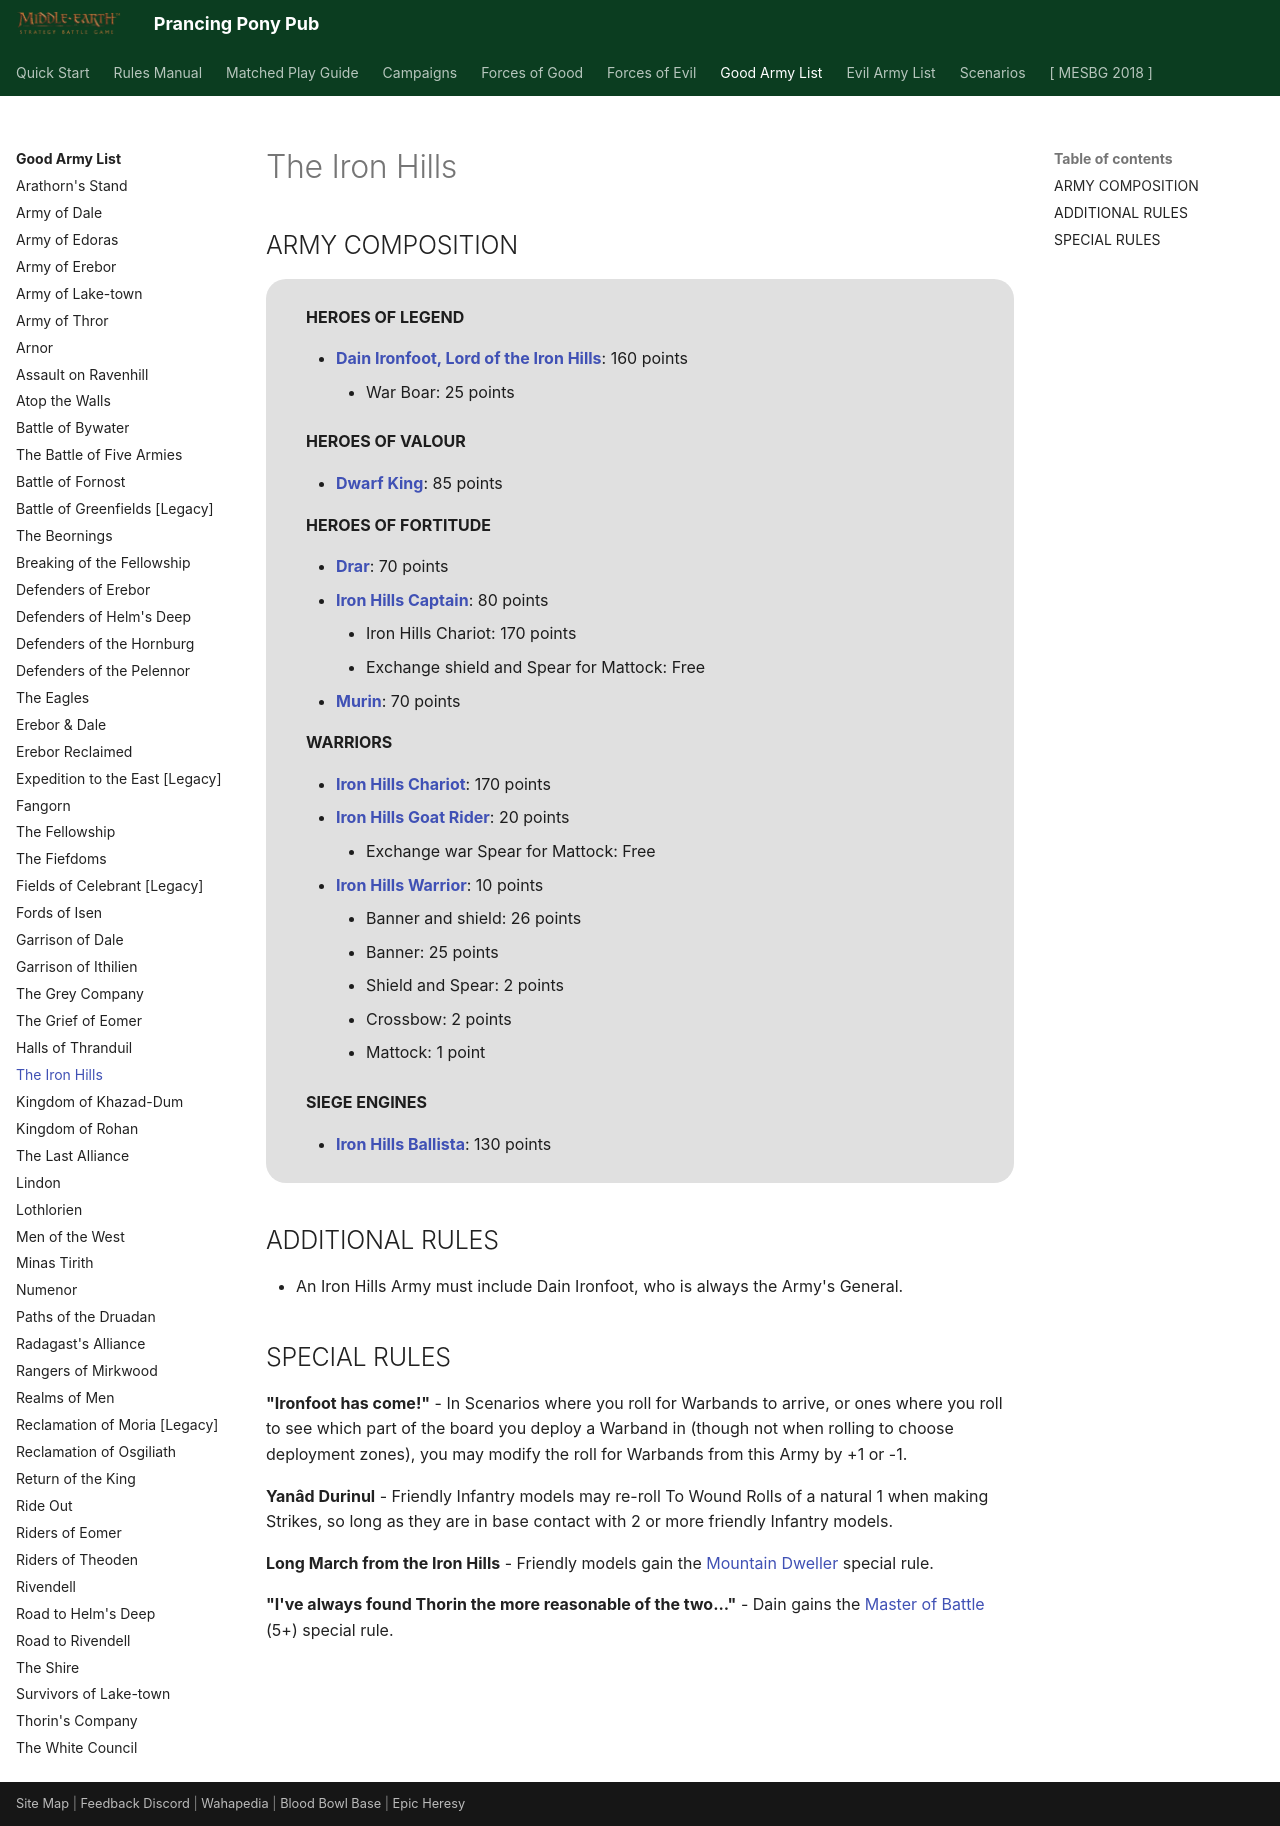

repository: BBBase-EHeresy-PPPub/PPPub · page: mesbg2024/good_army_list/the_iron_hills/index.html · generator: mkdocs

# The Iron Hills

## ARMY COMPOSITION

<div class="unitCard" markdown>

**HEROES OF LEGEND**

- [**Dain Ironfoot, Lord of the Iron Hills**](../forces_of_good/dwarven_holds.md#dain-ironfoot-lord-of-the-iron-hills-160-points): 160 points
    - War Boar: 25 points

**HEROES OF VALOUR**

- [**Dwarf King**](../forces_of_good/dwarven_holds.md#dwarf-king-85-points): 85 points

**HEROES OF FORTITUDE**

- [**Drar**](../forces_of_good/good_legacy.md#drar-70-points): 70 points
- [**Iron Hills Captain**](../forces_of_good/dwarven_holds.md#iron-hills-captain-80-points): 80 points
    - Iron Hills Chariot: 170 points
    - Exchange shield and Spear for Mattock: Free
- [**Murin**](../forces_of_good/good_legacy.md#murin-70-points): 70 points

**WARRIORS**

- [**Iron Hills Chariot**](../forces_of_good/dwarven_holds.md#iron-hills-chariot-170-points): 170 points
- [**Iron Hills Goat Rider**](../forces_of_good/dwarven_holds.md#iron-hills-goat-rider-20-points): 20 points
    - Exchange war Spear for Mattock: Free
- [**Iron Hills Warrior**](../forces_of_good/dwarven_holds.md#iron-hills-warrior-10-points): 10 points
    - Banner and shield: 26 points
    - Banner: 25 points
    - Shield and Spear: 2 points
    - Crossbow: 2 points
    - Mattock: 1 point

**SIEGE ENGINES**

- [**Iron Hills Ballista**](../forces_of_good/dwarven_holds.md#iron-hills-ballista-130-points): 130 points

</div>

## ADDITIONAL RULES

- An Iron Hills Army must include Dain Ironfoot, who is always the Army's General.

## SPECIAL RULES

**"Ironfoot has come!"** - In Scenarios where you roll for Warbands to arrive, or ones where you roll to see which part of the board you deploy a Warband in (though not when rolling to choose deployment zones), you may modify the roll for Warbands from this Army by +1 or -1.

**Yanâd Durinul** - Friendly Infantry models may re-roll To Wound Rolls of a natural 1 when making Strikes, so long as they are in base contact with 2 or more friendly Infantry models.

**Long March from the Iron Hills** - Friendly models gain the [Mountain Dweller] special rule.

**"I've always found Thorin the more reasonable of the two..."** - Dain gains the [Master of Battle] (5+) special rule.
